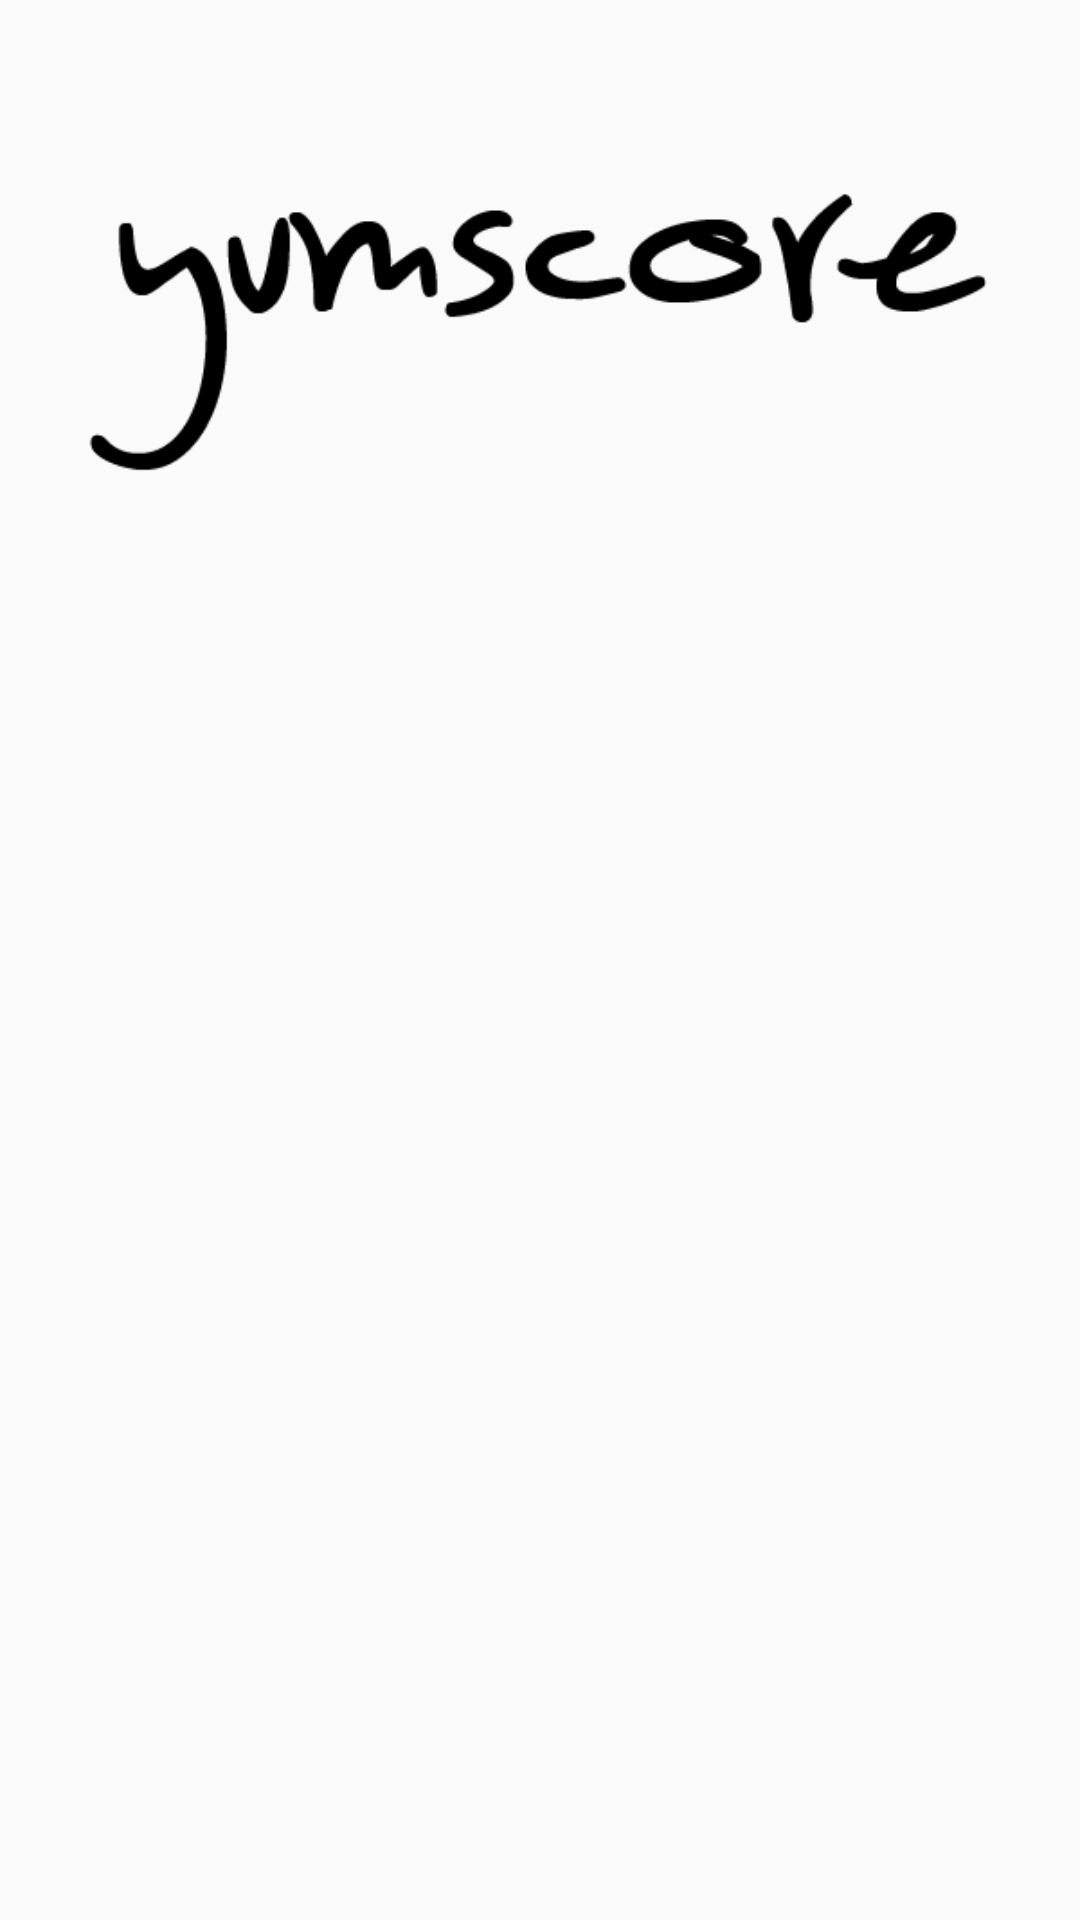

Produce the Android XML layout that renders to this screen, including the resource entries it uses.
<!-- AndroidManifest.xml: application theme AppTheme -->
<!-- res/layout/main_toolbar.xml -->
<?xml version="1.0" encoding="utf-8"?>
<LinearLayout xmlns:android="http://schemas.android.com/apk/res/android"
    xmlns:app="http://schemas.android.com/apk/res-auto"
    android:orientation="vertical" android:layout_width="match_parent"
    android:layout_height="wrap_content">

    <ImageView
        android:layout_width="match_parent"
        android:layout_height="wrap_content"
        app:srcCompat="@drawable/yumscorelogoblack"
        android:id="@+id/logoImage"
        android:scaleType="fitCenter"
        android:adjustViewBounds="true" />
</LinearLayout>
<!-- resources referenced by this layout -->
<resources>
  <!-- drawable yumscorelogoblack: png bitmap (drawable, 12458 bytes) -->
  <style name="AppTheme" parent="Theme.AppCompat.Light">
          
          <item name="actionBarStyle">@style/MyActionBar</item>
          <item name="colorPrimary">@color/colorPrimary</item>
          <item name="colorPrimaryDark">@color/colorPrimaryDark</item>
          <item name="colorAccent">@color/colorAccent</item>
          <item name="android:actionMenuTextColor">@android:color/black</item>
      </style>
  <style name="MyActionBar" parent="@style/Widget.AppCompat.ActionBar.Solid">
          <item name="titleTextStyle">@style/MyTitleTextStyle</item>
      </style>
  <color name="colorPrimary">#fafafa</color>
  <color name="colorPrimaryDark">#bbbbbb</color>
  <color name="colorAccent">#bbbbbb</color>
  <style name="MyTitleTextStyle" parent="@style/TextAppearance.AppCompat.Widget.ActionBar.Title">
          <item name="android:textColor">@android:color/black</item>
      </style>
</resources>
